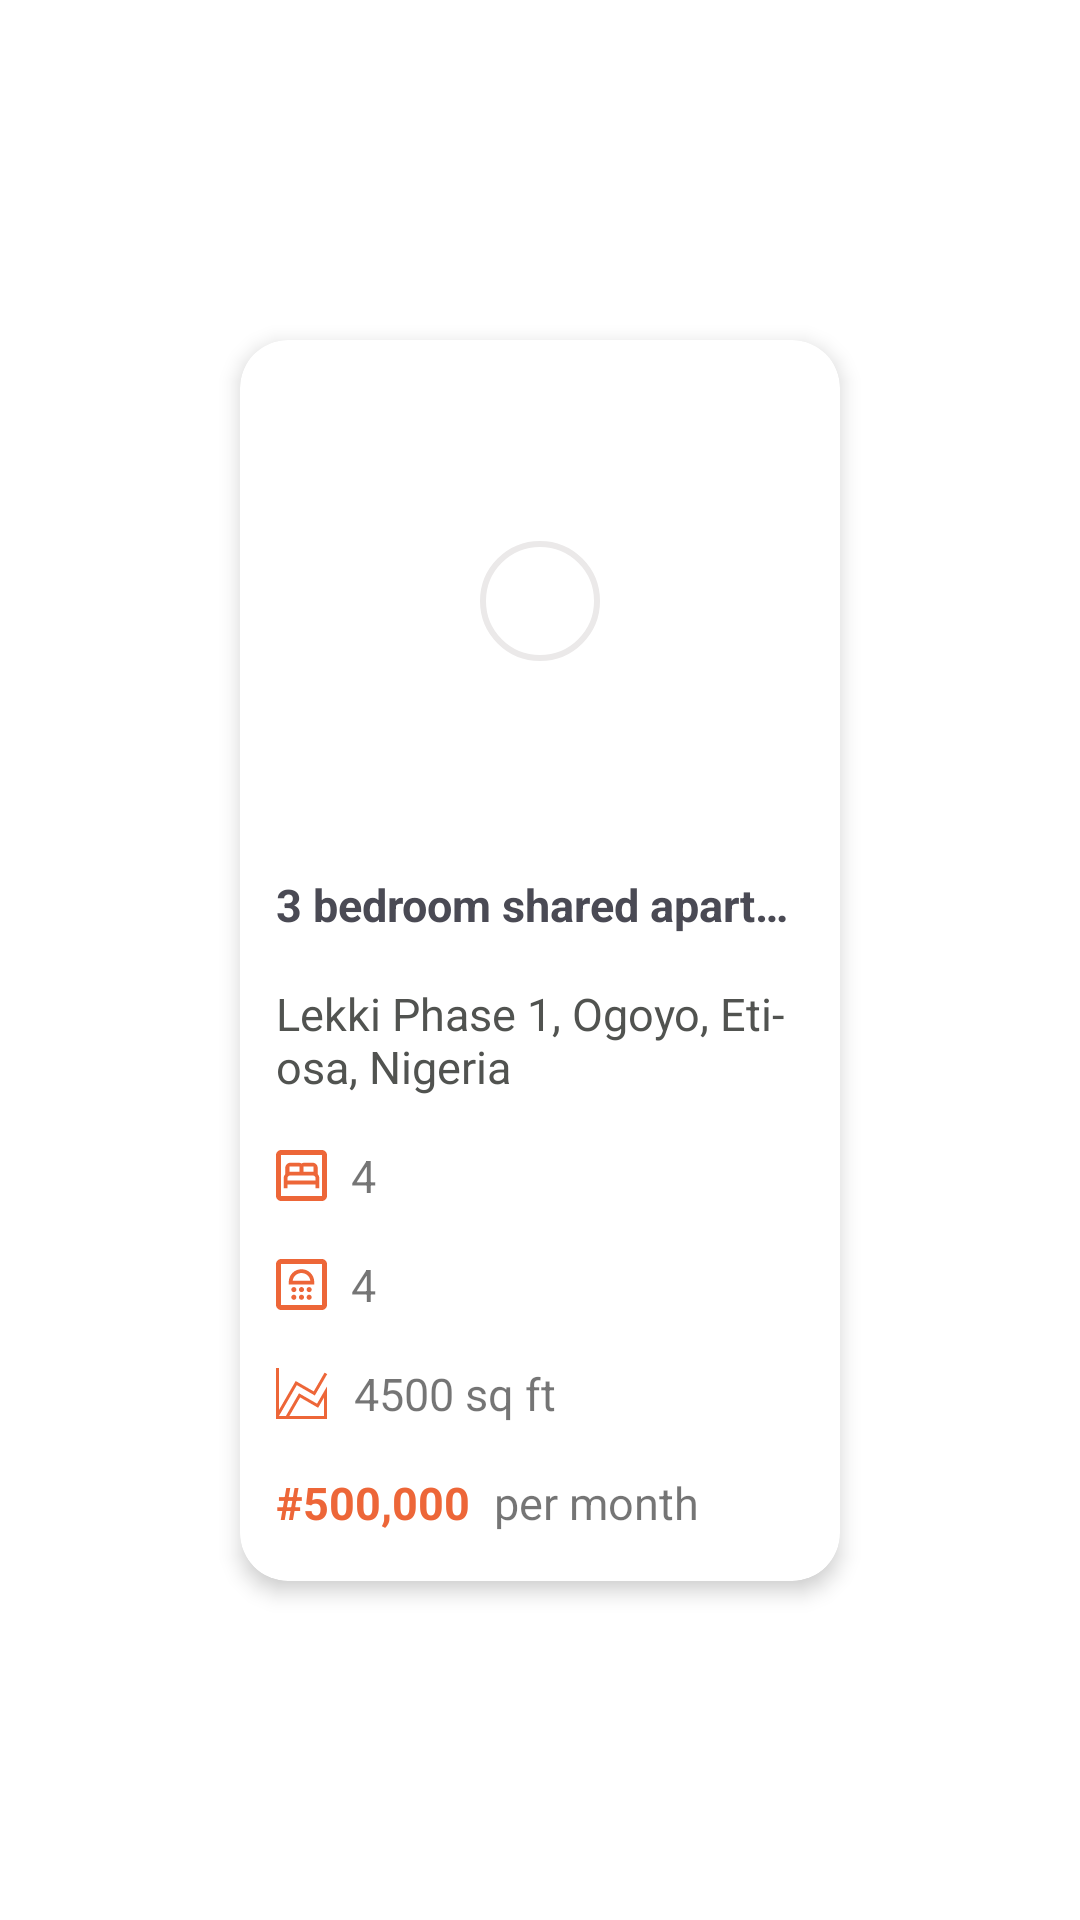

Here is an Android app screen rendered from its layout file. Give the layout XML and the strings, colors and styles it references.
<!-- AndroidManifest.xml: application theme Theme.Rent4Less -->
<!-- res/layout/property_item.xml -->
<?xml version="1.0" encoding="utf-8"?>
<androidx.constraintlayout.widget.ConstraintLayout
    xmlns:android="http://schemas.android.com/apk/res/android"
    xmlns:app="http://schemas.android.com/apk/res-auto"
    android:layout_width="match_parent"
    android:padding="32dp"
    android:layout_height="match_parent">

    <androidx.cardview.widget.CardView
        android:layout_width="200dp"
        android:layout_height="wrap_content"
        android:layout_gravity="center"
        android:layout_margin="16dp"
        app:cardCornerRadius="16dp"
        app:cardElevation="4dp"
        app:layout_constraintBottom_toBottomOf="parent"
        app:layout_constraintEnd_toEndOf="parent"
        app:layout_constraintStart_toStartOf="parent"
        app:layout_constraintTop_toTopOf="parent">

        <androidx.constraintlayout.widget.ConstraintLayout
            android:layout_width="match_parent"
            android:layout_height="match_parent"
            android:paddingStart="12dp"
            android:paddingEnd="12dp"
            android:paddingTop="12dp"
            android:paddingBottom="16dp">

            <com.google.android.material.imageview.ShapeableImageView
                android:id="@+id/propertyPhotoImageView"
                android:layout_width="0dp"
                android:layout_height="150dp"
                android:scaleType="center"
                app:layout_constraintEnd_toEndOf="parent"
                app:layout_constraintStart_toStartOf="parent"
                app:layout_constraintTop_toTopOf="parent"
                app:shapeAppearance="@style/ShapeAppearance.Curved.Edges" />

            <com.google.android.material.progressindicator.CircularProgressIndicator
                android:id="@+id/photoProgressBar"
                android:layout_width="wrap_content"
                android:layout_height="wrap_content"
                app:indicatorColor="@color/green"
                app:layout_constraintBottom_toBottomOf="@+id/propertyPhotoImageView"
                app:layout_constraintEnd_toEndOf="@+id/propertyPhotoImageView"
                app:layout_constraintStart_toStartOf="@+id/propertyPhotoImageView"
                app:layout_constraintTop_toTopOf="@+id/propertyPhotoImageView"
                app:trackColor="@color/spinner_gray"
                app:trackThickness="2dp" />


            <TextView
                android:id="@+id/titleTextView"
                android:layout_width="0dp"
                android:layout_height="wrap_content"
                android:layout_marginTop="16dp"
                android:ellipsize="end"
                android:maxLines="1"
                android:text="3 bedroom shared apartment"
                android:textColor="@color/darkGray"
                android:textSize="15sp"
                android:textStyle="bold"
                app:layout_constraintEnd_toEndOf="parent"
                app:layout_constraintHorizontal_bias="0.0"
                app:layout_constraintStart_toStartOf="parent"
                app:layout_constraintTop_toBottomOf="@+id/propertyPhotoImageView" />

            <TextView
                android:id="@+id/address"
                android:layout_width="0dp"
                android:layout_height="wrap_content"
                android:layout_marginTop="16dp"
                android:ellipsize="end"
                android:maxLines="2"
                android:text="Lekki Phase 1, Ogoyo, Eti- osa, Nigeria"
                android:textColor="@color/darkerGray"
                android:textSize="15sp"
                app:layout_constraintEnd_toEndOf="parent"
                app:layout_constraintHorizontal_bias="0.0"
                app:layout_constraintStart_toStartOf="parent"
                app:layout_constraintTop_toBottomOf="@+id/titleTextView" />

            <TextView
                android:id="@+id/roomsTextView"
                android:layout_width="0dp"
                android:layout_height="wrap_content"
                android:layout_marginTop="16dp"
                android:drawablePadding="8dp"
                android:text="4"
                android:textSize="15sp"
                app:drawableStartCompat="@drawable/ic_bed"
                app:layout_constraintEnd_toEndOf="parent"
                app:layout_constraintStart_toStartOf="parent"
                app:layout_constraintTop_toBottomOf="@+id/address" />

            <TextView
                android:id="@+id/showersTextView"
                android:layout_width="0dp"
                android:layout_height="wrap_content"
                android:layout_marginTop="16dp"
                android:drawablePadding="8dp"
                android:text="4"
                android:textSize="15sp"
                app:drawableStartCompat="@drawable/ic_shower"
                app:layout_constraintEnd_toEndOf="@+id/roomsTextView"
                app:layout_constraintStart_toStartOf="@+id/roomsTextView"
                app:layout_constraintTop_toBottomOf="@+id/roomsTextView" />

            <TextView
                android:id="@+id/squareFeetTextView"
                android:layout_width="0dp"
                android:layout_height="wrap_content"
                android:layout_marginTop="16dp"
                android:drawablePadding="8dp"
                android:text="4500 sq ft"
                android:textSize="15sp"
                app:drawableStartCompat="@drawable/ic_sq_ft"
                app:layout_constraintEnd_toEndOf="@+id/showersTextView"
                app:layout_constraintStart_toStartOf="@+id/showersTextView"
                app:layout_constraintTop_toBottomOf="@+id/showersTextView" />

            <TextView
                android:id="@+id/priceTextView"
                android:layout_width="wrap_content"
                android:layout_height="wrap_content"
                android:layout_marginTop="16dp"
                android:layout_marginEnd="8dp"
                android:text="#500,000"
                android:textColor="@color/orange"
                android:textSize="15sp"
                android:textStyle="bold"
                app:layout_constraintBottom_toBottomOf="parent"
                app:layout_constraintEnd_toStartOf="@+id/durationTextView"
                app:layout_constraintHorizontal_bias="0.5"
                app:layout_constraintStart_toStartOf="parent"
                app:layout_constraintTop_toBottomOf="@+id/squareFeetTextView" />

            <TextView
                android:id="@+id/durationTextView"
                android:layout_width="0dp"
                android:layout_height="wrap_content"
                android:layout_marginTop="16dp"
                android:text="per month"
                android:textSize="15sp"
                app:layout_constraintBottom_toBottomOf="parent"
                app:layout_constraintEnd_toEndOf="parent"
                app:layout_constraintHorizontal_bias="0.5"
                app:layout_constraintStart_toEndOf="@+id/priceTextView"
                app:layout_constraintTop_toBottomOf="@+id/squareFeetTextView" />

            <TextView
                android:id="@+id/dateAddedTextView"
                android:layout_width="0dp"
                android:layout_height="wrap_content"
                android:layout_marginBottom="8dp"
                android:layout_marginEnd="8dp"
                android:ellipsize="marquee"
                android:singleLine="true"
                android:layout_marginStart="8dp"
                android:text="Added Dec 15th, 2021"
                android:textColor="@color/white"
                android:textSize="11sp"
                app:layout_constraintBottom_toBottomOf="@+id/propertyPhotoImageView"
                app:layout_constraintEnd_toEndOf="@+id/propertyPhotoImageView"
                app:layout_constraintHorizontal_bias="0.0"
                app:layout_constraintStart_toStartOf="@+id/propertyPhotoImageView" />

            <TextView
                android:id="@+id/tagTextView"
                android:layout_width="wrap_content"
                android:layout_height="wrap_content"
                android:layout_marginTop="8dp"
                android:layout_marginEnd="8dp"
                android:background="@drawable/orange_background"
                android:padding="4dp"
                android:text="FOR RENT"
                android:textAllCaps="true"
                android:textColor="@color/white"
                android:textSize="11sp"
                app:layout_constraintEnd_toEndOf="@+id/propertyPhotoImageView"
                app:layout_constraintTop_toTopOf="@+id/propertyPhotoImageView" />

        </androidx.constraintlayout.widget.ConstraintLayout>
    </androidx.cardview.widget.CardView>
</androidx.constraintlayout.widget.ConstraintLayout>
<!-- resources referenced by this layout -->
<resources>
  <color name="darkGray">#4A4A54</color>
  <color name="darkerGray">#515350</color>
  <color name="green">#6AB950</color>
  <color name="orange">#ED6638</color>
  <color name="spinner_gray">#EBE9E9</color>
  <color name="white">#FFFFFFFF</color>
  <!-- drawable ic_bed (drawable) -->
  <vector xmlns:android="http://schemas.android.com/apk/res/android"
      android:width="17dp"
      android:height="17dp"
      android:viewportWidth="17"
      android:viewportHeight="17">
    <path
        android:pathData="M13.8975,8.0325V5.95C13.8975,5.015 13.1325,4.25 12.1975,4.25H9.35C9.0355,4.25 8.738,4.352 8.5,4.522C8.262,4.352 7.9645,4.25 7.65,4.25H4.8025C3.8675,4.25 3.1025,5.015 3.1025,5.95V8.0325C2.7625,8.4235 2.55,8.9335 2.55,9.4945V12.75H3.825V11.475H13.175V12.75H14.45V9.4945C14.45,8.9335 14.2375,8.4235 13.8975,8.0325ZM12.5375,7.225H9.1375V5.525H12.5375V7.225ZM4.4625,5.525H7.8625V7.225H4.4625V5.525ZM13.175,10.2H3.825V9.35C3.825,8.8825 4.2075,8.5 4.675,8.5H12.325C12.7925,8.5 13.175,8.8825 13.175,9.35V10.2ZM15.3,1.7V15.3H1.7V1.7H15.3ZM15.3,0H1.7C0.765,0 0,0.765 0,1.7V15.3C0,16.235 0.765,17 1.7,17H15.3C16.235,17 17,16.235 17,15.3V1.7C17,0.765 16.235,0 15.3,0Z"
        android:fillColor="#ED6638"/>
  </vector>
  <!-- drawable ic_sq_ft (drawable) -->
  <vector xmlns:android="http://schemas.android.com/apk/res/android"
      android:width="18dp"
      android:height="17dp"
      android:viewportWidth="18"
      android:viewportHeight="17">
    <path
        android:pathData="M0,0H1V13.979L6.57,4.33L12.58,7.8L16.195,1.537L17.061,2.037L12.946,9.166L6.936,5.696L1,15.98V16H3.297L7.169,9.294L7.669,8.428L8.534,8.928L13.678,11.898L17,6.144V17H0V0ZM14.044,13.264L8.034,9.794L4.452,16H16V9.876L14.044,13.264Z"
        android:fillColor="#ED6638"/>
  </vector>
  <style name="ShapeAppearance.Curved.Edges" parent="">
          <item name="cornerFamily">rounded</item>
          <item name="cornerSize">10%</item>
      </style>
  <style name="Theme.Rent4Less" parent="Theme.MaterialComponents.DayNight.NoActionBar">
          
          <item name="colorPrimary">@color/green</item>
          <item name="colorPrimaryVariant">@color/purple_700</item>
          <item name="colorOnPrimary">@color/white</item>
          
          <item name="colorSecondary">@color/green</item>
          <item name="colorSecondaryVariant">@color/teal_700</item>
          <item name="colorOnSecondary">@color/black</item>
          
          <item name="android:statusBarColor" tools:targetApi="l">@color/white</item>
          <item name="android:windowDrawsSystemBarBackgrounds">true</item>
          <item name="android:windowLightStatusBar" tools:targetApi="m">true</item>
          
      </style>
  <color name="purple_700">#FF3700B3</color>
  <color name="teal_700">#FF018786</color>
  <color name="black">#FF000000</color>
</resources>
